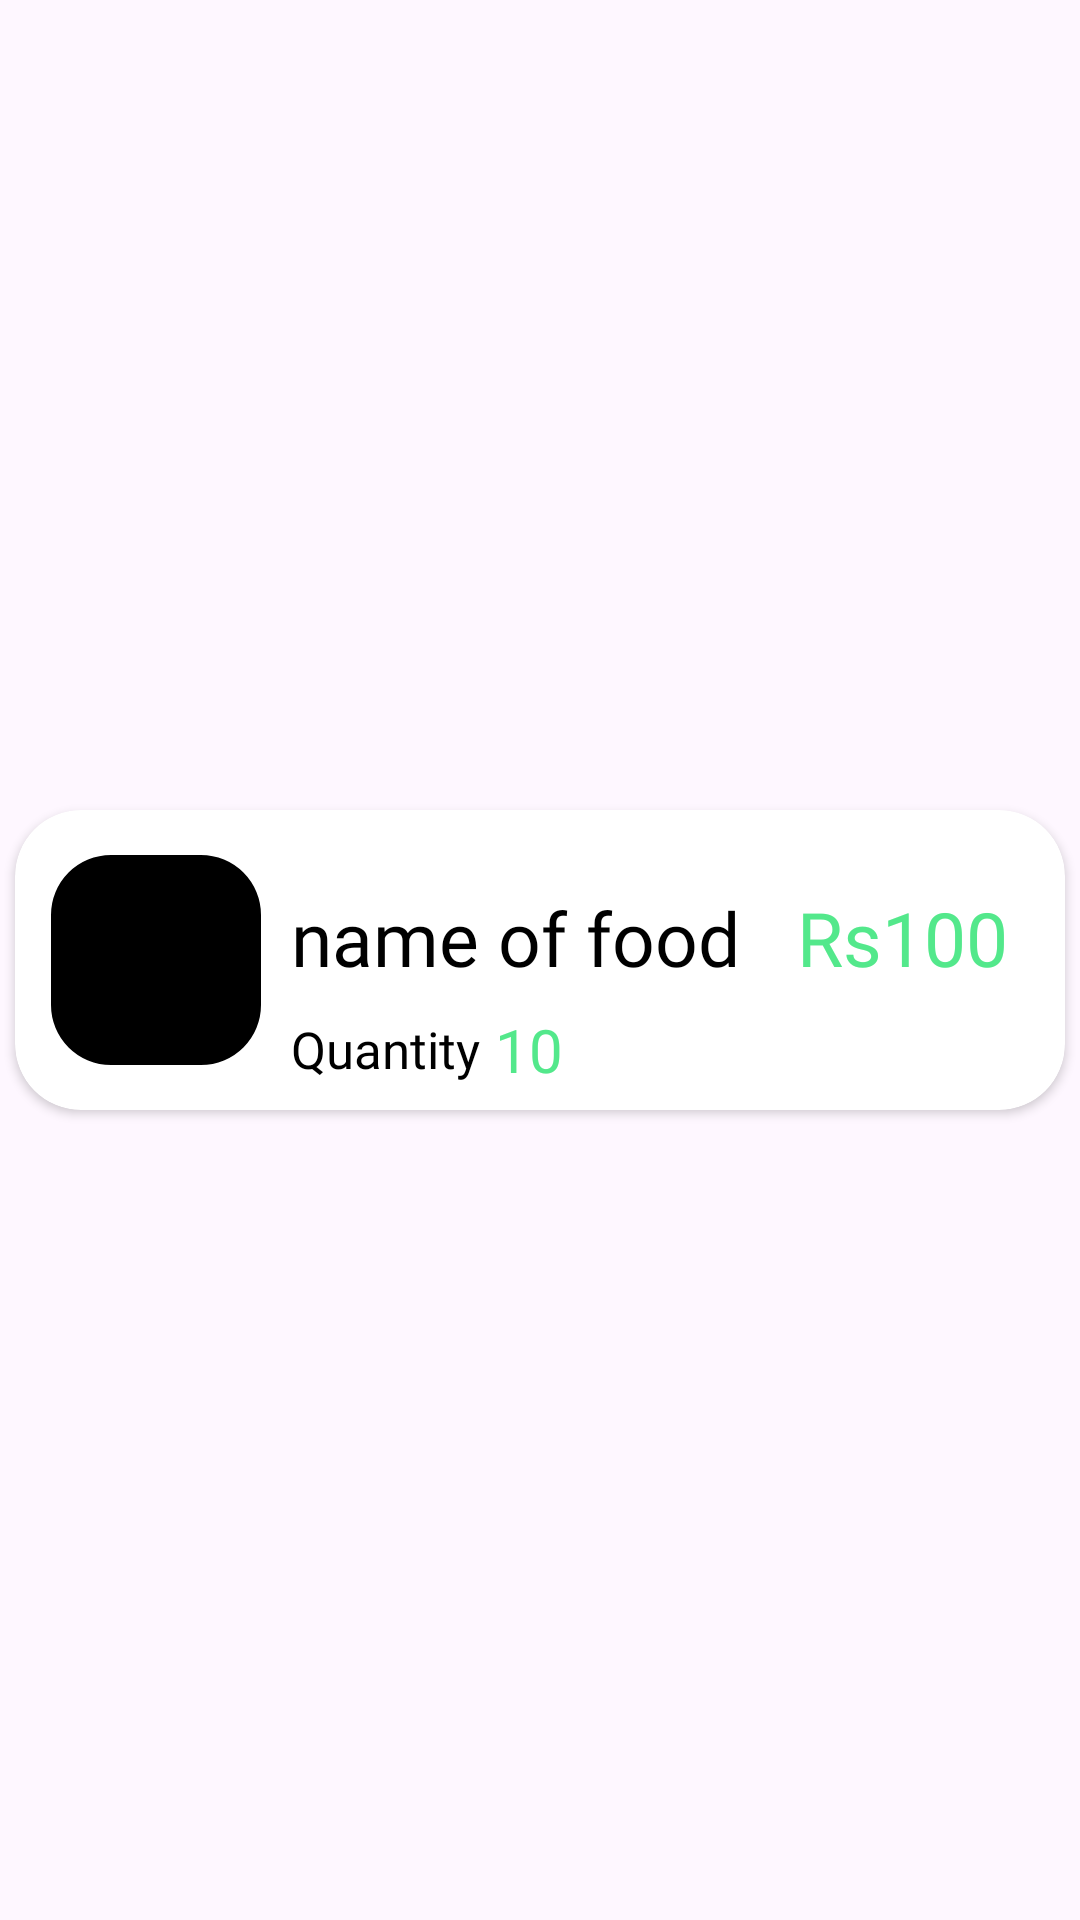

Produce the Android XML layout that renders to this screen, including the resource entries it uses.
<!-- AndroidManifest.xml: application theme Theme.AdainFoodOrderingApp -->
<!-- res/layout/order_pending_layout.xml -->
<?xml version="1.0" encoding="utf-8"?>
<androidx.constraintlayout.widget.ConstraintLayout xmlns:android="http://schemas.android.com/apk/res/android"
    xmlns:app="http://schemas.android.com/apk/res-auto"
    android:layout_width="match_parent"
    android:layout_height="wrap_content">

    <androidx.cardview.widget.CardView
        android:id="@+id/cardView"
        android:layout_width="match_parent"
        android:layout_height="100dp"
        android:layout_margin="5dp"
        android:elevation="4dp"
        app:cardCornerRadius="22dp"
        app:layout_constraintBottom_toBottomOf="parent"
        app:layout_constraintEnd_toEndOf="parent"
        app:layout_constraintStart_toStartOf="parent"
        app:layout_constraintTop_toTopOf="parent">

        <androidx.constraintlayout.widget.ConstraintLayout
            android:layout_width="match_parent"
            android:layout_height="match_parent">

            <com.google.android.material.imageview.ShapeableImageView
                android:id="@+id/foodImage"
                android:layout_width="70dp"
                android:layout_height="70dp"
                android:layout_marginStart="12dp"
                android:src="@color/black"
                app:layout_constraintBottom_toBottomOf="parent"
                app:layout_constraintStart_toStartOf="parent"
                app:layout_constraintTop_toTopOf="parent"
                app:shapeAppearanceOverlay="@style/roundImageView" />

            <TextView
                android:id="@+id/foodName"
                android:layout_width="wrap_content"
                android:layout_height="wrap_content"
                android:fontFamily="@font/yeonsungregular"
                android:text="name of food"
                android:textColor="@color/black"
                android:layout_marginStart="10dp"
                android:textSize="25dp"
                app:layout_constraintBottom_toBottomOf="@+id/foodImage"
                app:layout_constraintStart_toEndOf="@+id/foodImage"
                app:layout_constraintTop_toTopOf="parent" />

            <TextView
                android:id="@+id/textView6"
                android:layout_width="wrap_content"
                android:layout_height="wrap_content"
                android:fontFamily="@font/lato_bold"
                android:text="Quantity"
                android:textColor="@color/black"
                android:textSize="17dp"
                app:layout_constraintBottom_toBottomOf="parent"
                app:layout_constraintStart_toStartOf="@+id/foodName"
                app:layout_constraintTop_toBottomOf="@+id/foodName" />

            <TextView
                android:id="@+id/quantity"
                android:layout_width="wrap_content"
                android:layout_height="wrap_content"
                android:text="10"
                android:textColor="@color/GreenButton"
                android:textSize="20dp"
                android:layout_marginStart="5dp"
                android:fontFamily="@font/latoextrabold"
                app:layout_constraintBottom_toBottomOf="parent"
                app:layout_constraintStart_toEndOf="@+id/textView6"
                app:layout_constraintTop_toBottomOf="@+id/foodName" />

            <TextView
                android:id="@+id/foodPrice"
                android:layout_width="wrap_content"
                android:layout_height="wrap_content"
                android:text="Rs100"
                android:textSize="25dp"
                android:fontFamily="@font/lato_bold"
                android:textColor="@color/GreenButton"
                app:layout_constraintBottom_toBottomOf="@+id/foodName"
                app:layout_constraintEnd_toEndOf="parent"
                app:layout_constraintStart_toEndOf="@+id/foodName"
                app:layout_constraintTop_toTopOf="@+id/foodName" />
        </androidx.constraintlayout.widget.ConstraintLayout>

    </androidx.cardview.widget.CardView>
</androidx.constraintlayout.widget.ConstraintLayout>
<!-- resources referenced by this layout -->
<resources>
  <color name="GreenButton">#53E88B</color>
  <color name="black">#FF000000</color>
  <style name="roundImageView" parent="">
  
          <item name="cornerFamily">rounded</item>
          <item name="cornerSize">20dp</item>
          <item name="color">@color/white</item>
      </style>
  <style name="Theme.AdainFoodOrderingApp" parent="Base.Theme.AdainFoodOrderingApp" />
  <color name="white">#FFFFFFFF</color>
  <style name="Base.Theme.AdainFoodOrderingApp" parent="Theme.Material3.DayNight.NoActionBar">
          
          
      </style>
</resources>
